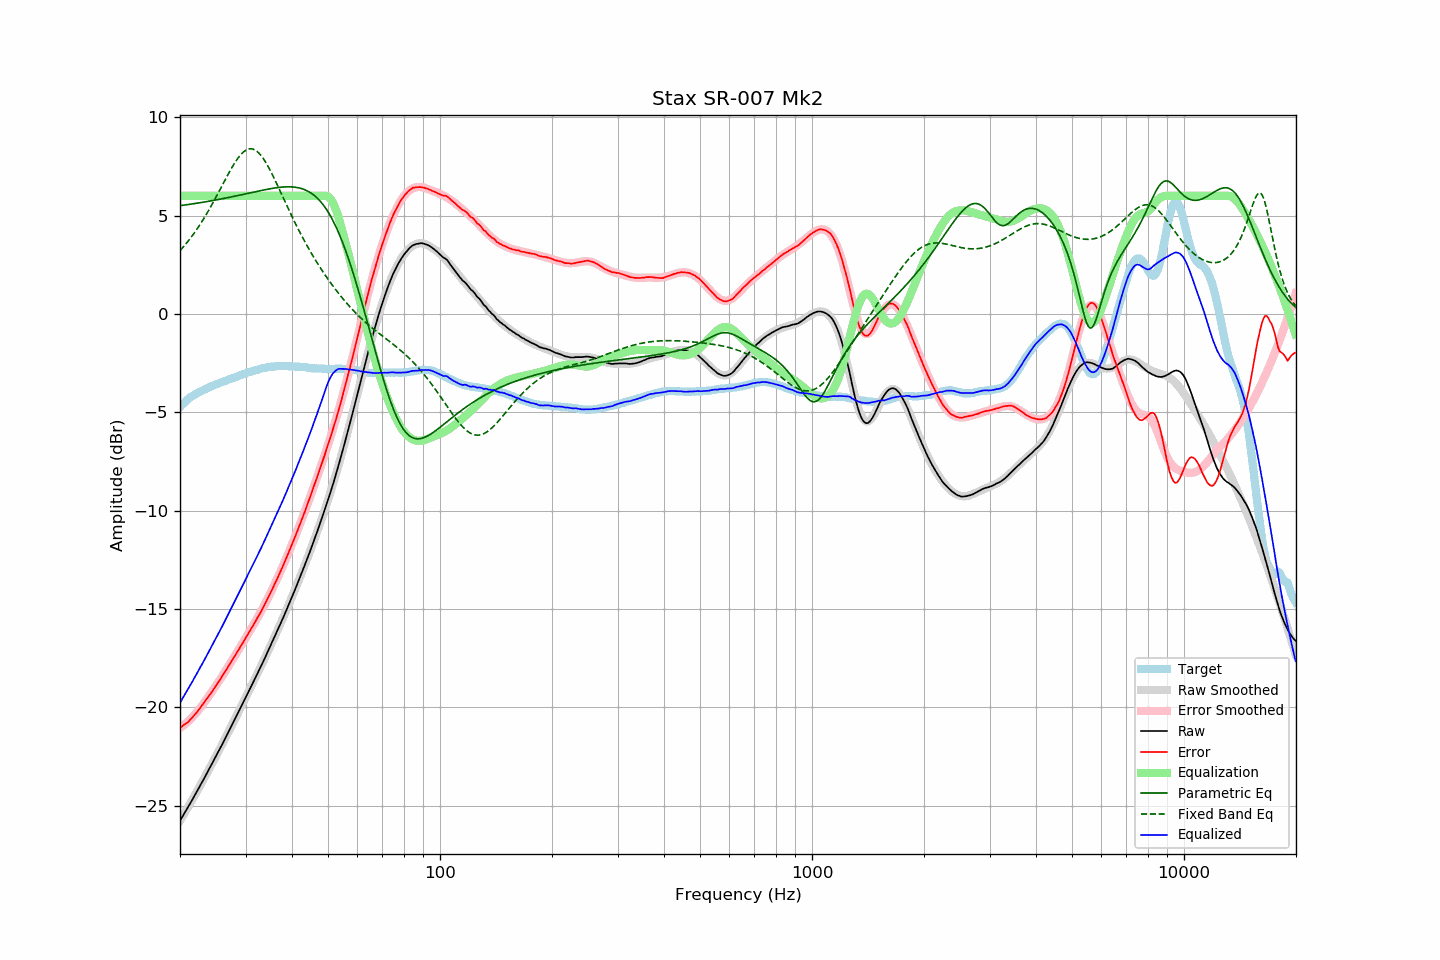

Source data for this figure (header and first rows):
frequency, raw, error, smoothed, error_smoothed, equalization, parametric_eq, fixed_band_eq, equalized_raw, equalized_smoothed, target
20.00, -25.77, -21.03, -25.77, -21.06, 6.00, 5.50, 3.21, -19.77, -19.77, -4.74
20.20, -25.63, -20.98, -25.63, -21.00, 6.00, 5.51, 3.30, -19.63, -19.63, -4.65
20.40, -25.49, -20.92, -25.49, -20.93, 6.00, 5.52, 3.39, -19.49, -19.49, -4.57
20.61, -25.35, -20.85, -25.35, -20.86, 6.00, 5.53, 3.49, -19.35, -19.35, -4.50
20.81, -25.22, -20.81, -25.21, -20.79, 6.00, 5.55, 3.59, -19.22, -19.21, -4.41
21.02, -25.08, -20.75, -25.07, -20.72, 6.00, 5.56, 3.69, -19.08, -19.07, -4.33
21.23, -24.93, -20.66, -24.93, -20.64, 6.00, 5.57, 3.79, -18.93, -18.93, -4.27
21.44, -24.79, -20.58, -24.79, -20.56, 6.00, 5.58, 3.90, -18.79, -18.79, -4.21
21.66, -24.65, -20.49, -24.64, -20.47, 6.00, 5.59, 4.01, -18.65, -18.64, -4.16
21.87, -24.50, -20.39, -24.50, -20.38, 6.00, 5.61, 4.12, -18.50, -18.50, -4.11
22.09, -24.36, -20.30, -24.35, -20.29, 6.00, 5.62, 4.24, -18.36, -18.35, -4.06
22.31, -24.21, -20.20, -24.21, -20.20, 6.00, 5.63, 4.36, -18.21, -18.21, -4.01
22.54, -24.06, -20.09, -24.06, -20.09, 6.00, 5.64, 4.48, -18.06, -18.06, -3.97
22.76, -23.91, -19.98, -23.91, -19.99, 6.00, 5.66, 4.61, -17.91, -17.91, -3.93
22.99, -23.77, -19.87, -23.76, -19.88, 6.00, 5.67, 4.74, -17.77, -17.76, -3.90
23.22, -23.62, -19.76, -23.61, -19.76, 6.00, 5.68, 4.87, -17.62, -17.61, -3.86
23.45, -23.46, -19.64, -23.46, -19.65, 6.00, 5.70, 5.00, -17.46, -17.46, -3.82
23.69, -23.31, -19.53, -23.31, -19.54, 6.00, 5.71, 5.14, -17.31, -17.31, -3.78
23.92, -23.16, -19.42, -23.16, -19.42, 6.00, 5.73, 5.28, -17.16, -17.16, -3.74
24.16, -23.01, -19.32, -23.00, -19.30, 6.00, 5.74, 5.43, -17.01, -17.00, -3.69
24.40, -22.85, -19.18, -22.85, -19.18, 6.00, 5.76, 5.57, -16.85, -16.85, -3.66
24.65, -22.70, -19.07, -22.70, -19.06, 6.00, 5.77, 5.72, -16.70, -16.70, -3.63
24.89, -22.54, -18.94, -22.54, -18.94, 6.00, 5.78, 5.87, -16.54, -16.54, -3.60
25.14, -22.39, -18.82, -22.39, -18.82, 6.00, 5.80, 6.02, -16.39, -16.39, -3.56
25.39, -22.23, -18.69, -22.23, -18.70, 6.00, 5.82, 6.18, -16.23, -16.23, -3.53
25.65, -22.08, -18.58, -22.07, -18.57, 6.00, 5.83, 6.33, -16.08, -16.07, -3.49
25.91, -21.92, -18.45, -21.91, -18.45, 6.00, 5.85, 6.49, -15.92, -15.91, -3.48
26.16, -21.76, -18.31, -21.76, -18.32, 6.00, 5.86, 6.64, -15.76, -15.76, -3.44
26.43, -21.60, -18.19, -21.60, -18.19, 6.00, 5.88, 6.80, -15.60, -15.60, -3.41
26.69, -21.44, -18.06, -21.44, -18.06, 6.00, 5.89, 6.95, -15.44, -15.44, -3.38
26.96, -21.28, -17.93, -21.28, -17.93, 6.00, 5.91, 7.10, -15.28, -15.28, -3.35
27.23, -21.11, -17.80, -21.12, -17.80, 6.00, 5.93, 7.25, -15.11, -15.12, -3.31
27.50, -20.95, -17.67, -20.95, -17.67, 6.00, 5.94, 7.40, -14.95, -14.95, -3.28
27.77, -20.79, -17.53, -20.79, -17.54, 6.00, 5.96, 7.54, -14.79, -14.79, -3.26
28.05, -20.63, -17.41, -20.63, -17.40, 6.00, 5.98, 7.67, -14.63, -14.63, -3.22
28.33, -20.47, -17.27, -20.46, -17.27, 6.00, 6.00, 7.79, -14.47, -14.46, -3.20
28.62, -20.30, -17.13, -20.30, -17.13, 6.00, 6.01, 7.91, -14.30, -14.30, -3.17
28.90, -20.14, -17.00, -20.13, -17.00, 6.00, 6.03, 8.02, -14.14, -14.13, -3.13
29.19, -19.97, -16.85, -19.97, -16.86, 6.00, 6.05, 8.11, -13.97, -13.97, -3.11
29.48, -19.80, -16.73, -19.80, -16.73, 6.00, 6.07, 8.20, -13.80, -13.80, -3.06
29.78, -19.64, -16.59, -19.64, -16.59, 6.00, 6.08, 8.26, -13.64, -13.64, -3.05
30.08, -19.47, -16.45, -19.47, -16.46, 6.00, 6.10, 8.32, -13.47, -13.47, -3.02
30.38, -19.30, -16.31, -19.31, -16.32, 6.00, 6.12, 8.36, -13.30, -13.31, -2.99
30.68, -19.14, -16.18, -19.15, -16.18, 6.00, 6.14, 8.38, -13.14, -13.15, -2.96
30.99, -18.98, -16.04, -18.98, -16.04, 6.00, 6.16, 8.39, -12.98, -12.98, -2.94
31.30, -18.81, -15.90, -18.81, -15.90, 6.00, 6.17, 8.38, -12.81, -12.81, -2.91
31.61, -18.65, -15.77, -18.65, -15.76, 6.00, 6.19, 8.35, -12.65, -12.65, -2.88
31.93, -18.49, -15.63, -18.48, -15.62, 6.00, 6.21, 8.31, -12.49, -12.48, -2.86
32.24, -18.32, -15.47, -18.31, -15.48, 6.00, 6.23, 8.25, -12.32, -12.31, -2.84
32.57, -18.15, -15.33, -18.14, -15.33, 6.00, 6.24, 8.18, -12.15, -12.14, -2.82
32.89, -17.99, -15.20, -17.97, -15.18, 6.00, 6.26, 8.09, -11.99, -11.97, -2.79
33.22, -17.81, -15.04, -17.80, -15.03, 6.00, 6.28, 7.99, -11.81, -11.80, -2.77
33.55, -17.63, -14.88, -17.63, -14.87, 6.00, 6.30, 7.87, -11.63, -11.63, -2.75
33.89, -17.46, -14.72, -17.46, -14.72, 6.00, 6.31, 7.75, -11.46, -11.46, -2.74
34.23, -17.28, -14.56, -17.28, -14.56, 6.00, 6.33, 7.61, -11.28, -11.28, -2.71
34.57, -17.10, -14.39, -17.10, -14.40, 6.00, 6.34, 7.46, -11.10, -11.10, -2.71
34.92, -16.92, -14.22, -16.93, -14.23, 6.00, 6.36, 7.31, -10.92, -10.93, -2.70
35.27, -16.75, -14.07, -16.75, -14.06, 6.00, 6.37, 7.15, -10.75, -10.75, -2.68
35.62, -16.57, -13.89, -16.57, -13.89, 6.00, 6.39, 6.99, -10.57, -10.57, -2.68
35.97, -16.39, -13.71, -16.39, -13.72, 6.00, 6.40, 6.82, -10.39, -10.39, -2.67
... 635 more rows
